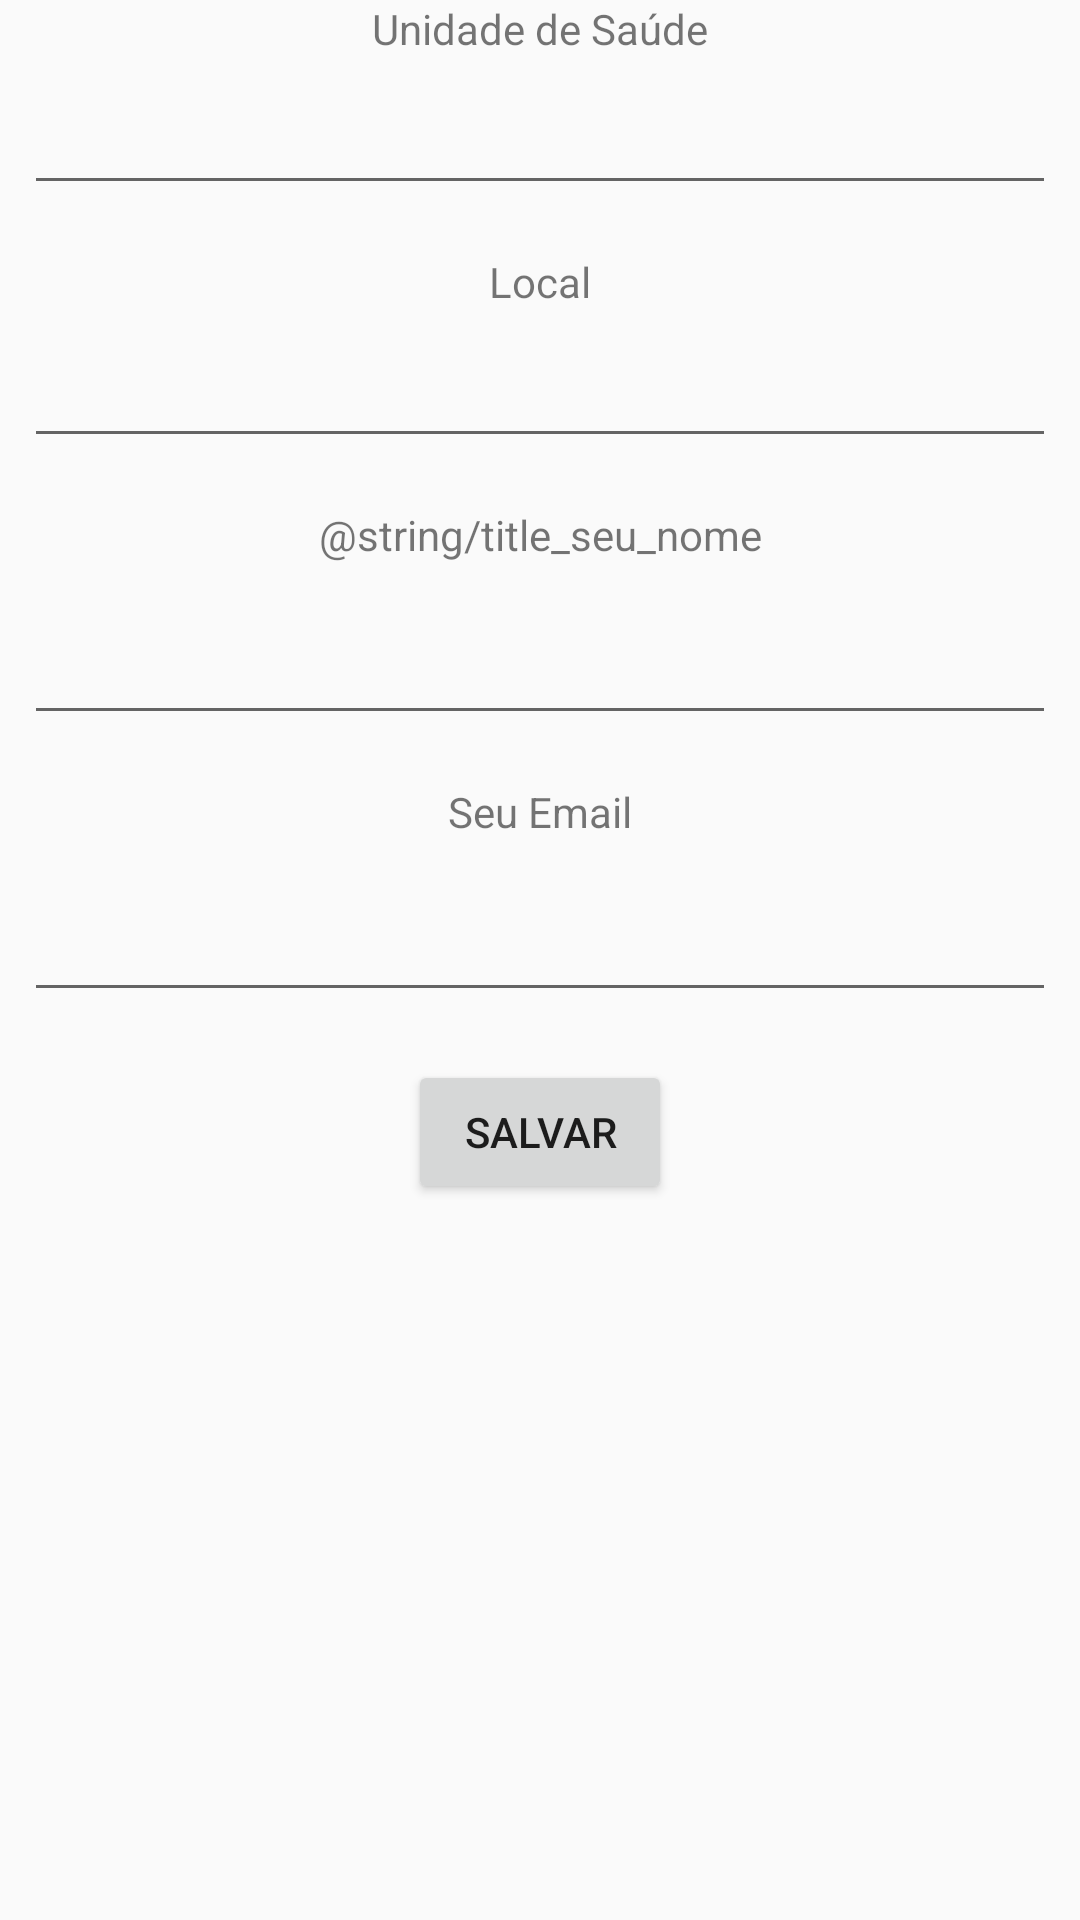

Reconstruct the res/layout file that produces this screen, plus the resources it refers to.
<!-- AndroidManifest.xml: application theme AppTheme -->
<!-- res/layout/fragment_contatos_unidadesaude.xml -->
<?xml version="1.0" encoding="utf-8"?>
<androidx.constraintlayout.widget.ConstraintLayout xmlns:android="http://schemas.android.com/apk/res/android"
    xmlns:app="http://schemas.android.com/apk/res-auto"
    xmlns:tools="http://schemas.android.com/tools"
    android:id="@+id/main_layout_contato"
    android:layout_width="match_parent"
    android:layout_height="match_parent"
    tools:context=".ui.contatos.UnidadeSaude">

    <TextView
        android:id="@+id/textView8"
        android:layout_width="wrap_content"
        android:layout_height="wrap_content"
        android:layout_marginStart="8dp"
        android:layout_marginTop="16dp"
        android:layout_marginEnd="8dp"
        android:text="@string/title_seu_nome"
        app:layout_constraintEnd_toEndOf="parent"
        app:layout_constraintStart_toStartOf="parent"
        app:layout_constraintTop_toBottomOf="@+id/editText_local" />

    <EditText
        android:id="@+id/editText_email"
        android:layout_width="0dp"
        android:layout_height="wrap_content"
        android:layout_marginStart="8dp"
        android:layout_marginTop="16dp"
        android:layout_marginEnd="8dp"
        android:ems="10"
        android:inputType="textEmailAddress"
        app:layout_constraintEnd_toEndOf="parent"
        app:layout_constraintHorizontal_bias="0.0"
        app:layout_constraintStart_toStartOf="parent"
        app:layout_constraintTop_toBottomOf="@+id/textView10" />

    <TextView
        android:id="@+id/textView10"
        android:layout_width="wrap_content"
        android:layout_height="wrap_content"
        android:layout_marginStart="8dp"
        android:layout_marginTop="16dp"
        android:layout_marginEnd="8dp"
        android:text="@string/title_seu_email"
        app:layout_constraintEnd_toEndOf="parent"
        app:layout_constraintStart_toStartOf="parent"
        app:layout_constraintTop_toBottomOf="@+id/editText_nome" />

    <EditText
        android:id="@+id/editText_nome"
        android:layout_width="0dp"
        android:layout_height="wrap_content"
        android:layout_marginStart="8dp"
        android:layout_marginTop="16dp"
        android:layout_marginEnd="8dp"
        android:ems="10"
        android:inputType="textPersonName"
        app:layout_constraintEnd_toEndOf="parent"
        app:layout_constraintStart_toStartOf="parent"
        app:layout_constraintTop_toBottomOf="@+id/textView8" />

    <Button
        android:id="@+id/button_save"
        android:layout_width="wrap_content"
        android:layout_height="wrap_content"
        android:layout_marginStart="8dp"
        android:layout_marginTop="16dp"
        android:layout_marginEnd="8dp"
        android:text="@string/title_save"
        app:layout_constraintEnd_toEndOf="parent"
        app:layout_constraintStart_toStartOf="parent"
        app:layout_constraintTop_toBottomOf="@+id/editText_email" />

    <TextView
        android:id="@+id/textView21"
        android:layout_width="wrap_content"
        android:layout_height="wrap_content"
        android:text="@string/title_unidade_saude"
        app:layout_constraintEnd_toEndOf="parent"
        app:layout_constraintStart_toStartOf="parent"
        app:layout_constraintTop_toTopOf="parent" />

    <EditText
        android:id="@+id/editText_unidade_saude"
        android:layout_width="0dp"
        android:layout_height="wrap_content"
        android:layout_marginStart="8dp"
        android:layout_marginTop="8dp"
        android:layout_marginEnd="8dp"
        android:ems="10"
        android:inputType="textPersonName"
        app:layout_constraintEnd_toEndOf="parent"
        app:layout_constraintStart_toStartOf="parent"
        app:layout_constraintTop_toBottomOf="@+id/textView21" />

    <TextView
        android:id="@+id/textView22"
        android:layout_width="wrap_content"
        android:layout_height="wrap_content"
        android:layout_marginTop="16dp"
        android:text="@string/title_local"
        app:layout_constraintEnd_toEndOf="parent"
        app:layout_constraintStart_toStartOf="parent"
        app:layout_constraintTop_toBottomOf="@+id/editText_unidade_saude" />

    <EditText
        android:id="@+id/editText_local"
        android:layout_width="0dp"
        android:layout_height="wrap_content"
        android:layout_marginStart="8dp"
        android:layout_marginTop="8dp"
        android:layout_marginEnd="8dp"
        android:ems="10"
        android:inputType="textPersonName"
        app:layout_constraintEnd_toEndOf="parent"
        app:layout_constraintStart_toStartOf="parent"
        app:layout_constraintTop_toBottomOf="@+id/textView22" />

</androidx.constraintlayout.widget.ConstraintLayout>
<!-- resources referenced by this layout -->
<resources>
  <string name="title_local">Local</string>
  <string name="title_save">Salvar</string>
  <string name="title_seu_email">Seu Email</string>
  <string name="title_unidade_saude">Unidade de Saúde</string>
  <style name="AppTheme" parent="Theme.AppCompat.Light.NoActionBar">
          <item name="colorPrimary">@color/colorPrimary</item>
          <item name="colorPrimaryDark">@color/colorPrimaryDark</item>
          <item name="colorAccent">@color/colorAccent</item>
  
  
  
      </style>
  <color name="colorPrimary">#E91E63</color>
  <color name="colorPrimaryDark">#C2185B</color>
  <color name="colorAccent">#009688</color>
</resources>
